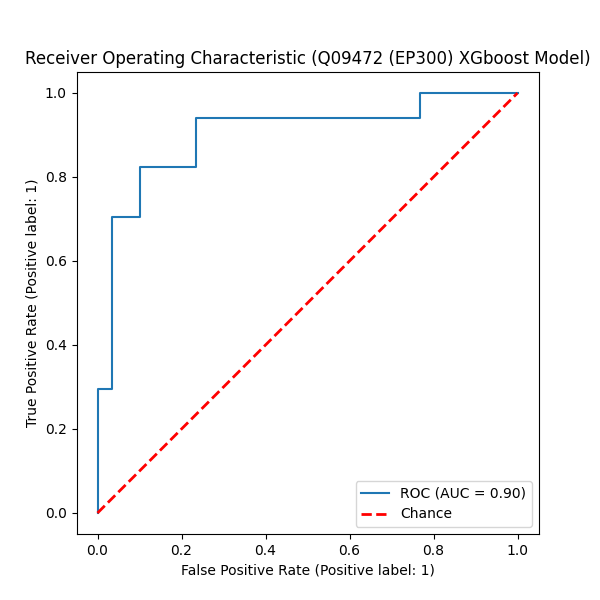

Values plotted in this chart, from the file beside it:
QSPRID	pchembl_value_Mean_Label	pchembl_value_Mean_Prediction	pchembl_value_Mean_ProbabilityClass_0	pchembl_value_Mean_ProbabilityClass_1
Q09472 (EP300) dataset_218	True	0	0.5229	0.4771
Q09472 (EP300) dataset_066	False	0	0.9953	0.00474
Q09472 (EP300) dataset_009	False	0	0.9973	0.00266
Q09472 (EP300) dataset_170	False	0	0.9981	0.00191
Q09472 (EP300) dataset_015	False	0	0.897	0.103
Q09472 (EP300) dataset_200	False	0	0.9967	0.00327
Q09472 (EP300) dataset_025	True	1	0.05017	0.9498
Q09472 (EP300) dataset_196	False	0	0.9987	0.00133
Q09472 (EP300) dataset_154	True	1	0.05509	0.9449
Q09472 (EP300) dataset_126	False	1	0.00921	0.9908
Q09472 (EP300) dataset_215	False	0	0.9835	0.01649
Q09472 (EP300) dataset_019	False	0	0.7784	0.2216
Q09472 (EP300) dataset_096	False	0	0.999	0.00096
Q09472 (EP300) dataset_178	False	0	0.9837	0.01629
Q09472 (EP300) dataset_175	False	0	0.9993	0.00074
Q09472 (EP300) dataset_137	False	0	0.6096	0.3904
Q09472 (EP300) dataset_146	True	1	0.08899	0.911
Q09472 (EP300) dataset_030	False	0	0.7444	0.2556
Q09472 (EP300) dataset_226	True	0	0.8826	0.1174
Q09472 (EP300) dataset_185	False	0	0.9996	0.00045
Q09472 (EP300) dataset_108	False	0	0.9958	0.00421
Q09472 (EP300) dataset_162	True	1	0.00394	0.9961
Q09472 (EP300) dataset_205	False	0	0.6574	0.3426
Q09472 (EP300) dataset_181	False	0	0.9751	0.02493
Q09472 (EP300) dataset_125	False	1	0.1333	0.8668
Q09472 (EP300) dataset_018	True	1	0.4082	0.5918
Q09472 (EP300) dataset_147	True	1	0.00574	0.9943
Q09472 (EP300) dataset_101	False	1	0.09221	0.9078
Q09472 (EP300) dataset_104	False	0	0.9876	0.01245
Q09472 (EP300) dataset_084	True	1	0.03078	0.9692
Q09472 (EP300) dataset_198	True	0	0.9981	0.00192
Q09472 (EP300) dataset_060	True	1	0.00732	0.9927
Q09472 (EP300) dataset_118	True	0	0.7996	0.2004
Q09472 (EP300) dataset_045	True	1	0.03839	0.9616
Q09472 (EP300) dataset_016	True	1	0.00569	0.9943
Q09472 (EP300) dataset_127	False	0	0.9846	0.01545
Q09472 (EP300) dataset_159	False	0	0.9646	0.03541
Q09472 (EP300) dataset_119	True	1	0.00269	0.9973
Q09472 (EP300) dataset_082	True	1	0.05785	0.9422
Q09472 (EP300) dataset_144	False	0	0.9636	0.03642
Q09472 (EP300) dataset_093	True	1	0.02569	0.9743
Q09472 (EP300) dataset_194	False	0	0.9981	0.00187
Q09472 (EP300) dataset_143	False	0	0.9981	0.00186
Q09472 (EP300) dataset_073	False	0	0.9391	0.06087
Q09472 (EP300) dataset_113	False	0	0.9878	0.01219
Q09472 (EP300) dataset_112	False	0	0.9064	0.09361
Q09472 (EP300) dataset_150	False	0	0.9922	0.00783
